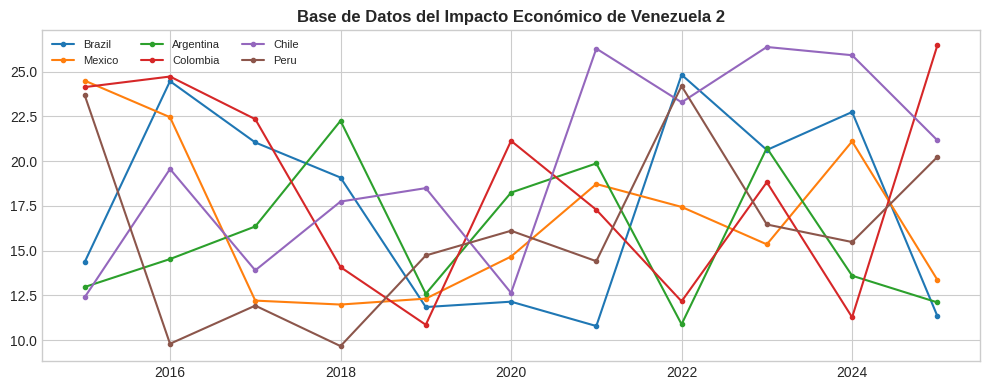

Source code (Python):
!pip install pandas matplotlib seaborn numpy -q
import pandas as pd,matplotlib.pyplot as plt,seaborn as sns,numpy as np
plt.style.use("seaborn-v0_8-whitegrid")
print("Ready")

# Full data: https://github.com/juanmoisesd/venezuela-economic-impact-database-indicators-2024-2025
np.random.seed(42)
cc=["Brazil","Mexico","Argentina","Colombia","Chile","Peru"]
rows=[{"country":c,"year":y,"value":round(np.random.uniform(8,25)+i*0.3,2)} for c in cc for i,y in enumerate(range(2015,2026))]
df=pd.DataFrame(rows)
df.head()

fig,ax=plt.subplots(figsize=(10,4))
for c in cc:
    s=df[df.country==c]
    ax.plot(s.year,s.value,marker="o",ms=3,label=c)
ax.set_title("Base de Datos del Impacto Económico de Venezuela 2",fontweight="bold")
ax.legend(fontsize=8,ncol=3)
plt.tight_layout()
plt.savefig("example_plot.png",dpi=150,bbox_inches="tight")
plt.show()
